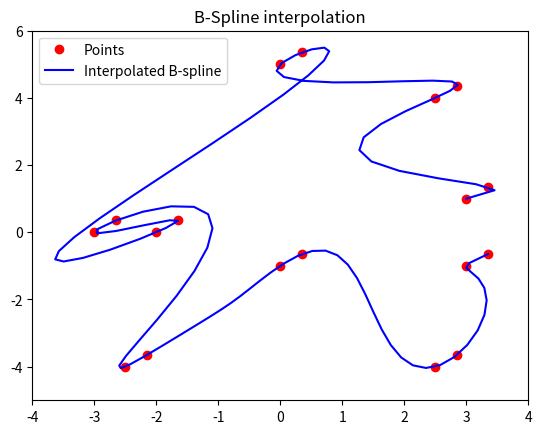

Write the Python code that produced this figure.
# -*- coding: utf-8 -*-
"""
Created on Fri Apr  3 22:39:49 2020

[redacted]
"""

import numpy as np
from scipy import interpolate
import math

import matplotlib.pyplot as plt


#------------------------------ README ---------------------------------------#

# The objective of the code is to generate Spline trajectroies for a given set
# of waypoints and waypoint poses 
# 
# Input Parameters
# 1) Waypoints (2D numpy array <(x_val, y_val))
# 2) angles (in radians)
# 3) pose_length (a hyperparameter for tuning the trajectory based on the pose angle)
# 4) degree (the degree of the spline function (range : 1 to 5))
# 5) sf (smoothness factor of the spline trajectory (enter a +ve integer))
# 6) graph_enable (1 - plot graph ; 0 - do not plot graph)
#
# Outputs
#  array of 2 Arrays : out[0] - array of the x values
#                      out[1] - array of the y values
#
# function call : bspline (waypoints, angles, pose_length, degree, sf, graph_enable)

#-----------------------------------------------------------------------------#



# ----------------- defining the function for b spline ----------------#

def bspline (waypoints, angles, pose_length, degree, sf, graph_enable):
    
    #---------- extracting the x and y values into different arrays----#
    
    x = waypoints[:,0]
    y = waypoints[:,1]
    
    x_t = []
    y_t = []
    
    #---------- generating the extra waypoints for pose ---------------#
    
    for i in range(len(x)):
        x_t.append(x[i])
        x_t.append(x[i]+pose_length*math.cos(angles[i]))
        y_t.append(y[i])
        y_t.append(y[i]+pose_length*math.sin(angles[i]))
    
    #----------- generating spline trajectory -------------------------#
    
    tck,u = interpolate.splprep([x_t,y_t],k=5,s=0)
    u=np.linspace(0,1,num=100,endpoint=True)
    out = interpolate.splev(u,tck)
    
    #----------- plot graph if graph_enable = 1 -----------------------#
    
    if (graph_enable == 1):
        plt.figure()
        plt.plot(x_t, y_t, 'ro', out[0], out[1], 'b')
        plt.legend(['Points', 'Interpolated B-spline', 'True'],loc='best')
        plt.axis([min(x)-1, max(x)+1, min(y)-1, max(y)+1])
        plt.title('B-Spline interpolation')
        plt.show()
    
    return out
    
def main():
    
    #---------------- waypoint values for testing purposes ONLY --------------#
    waypoints = np.array( [(3 , 1), (2.5, 4), (0, 5), (-2, 0),
                (-3, 0), (-2.5, -4), (0, -1), (2.5, -4), (3, -1)])
    
    #------------------- angle values for testing purposes ONLY --------------#
    angles = np.array([math.pi/4, math.pi/4, math.pi/4, math.pi/4, math.pi/4, 
                       math.pi/4, math.pi/4, math.pi/4, math.pi/4, math.pi/4])
    
    #-------------------------------------------------------------------------#
    
    pose_length = 0.5 #pose_length values for testing purposes ONLY
    
    degree = 3        #degree values for testing purposes ONLY
    
    sf = 0            #smoothness factor values for testing purposes ONLY
    
    spline_vals = bspline(waypoints, angles, pose_length, degree, sf, 1)
    
    print (spline_vals)
    
if __name__ == '__main__':
    main()